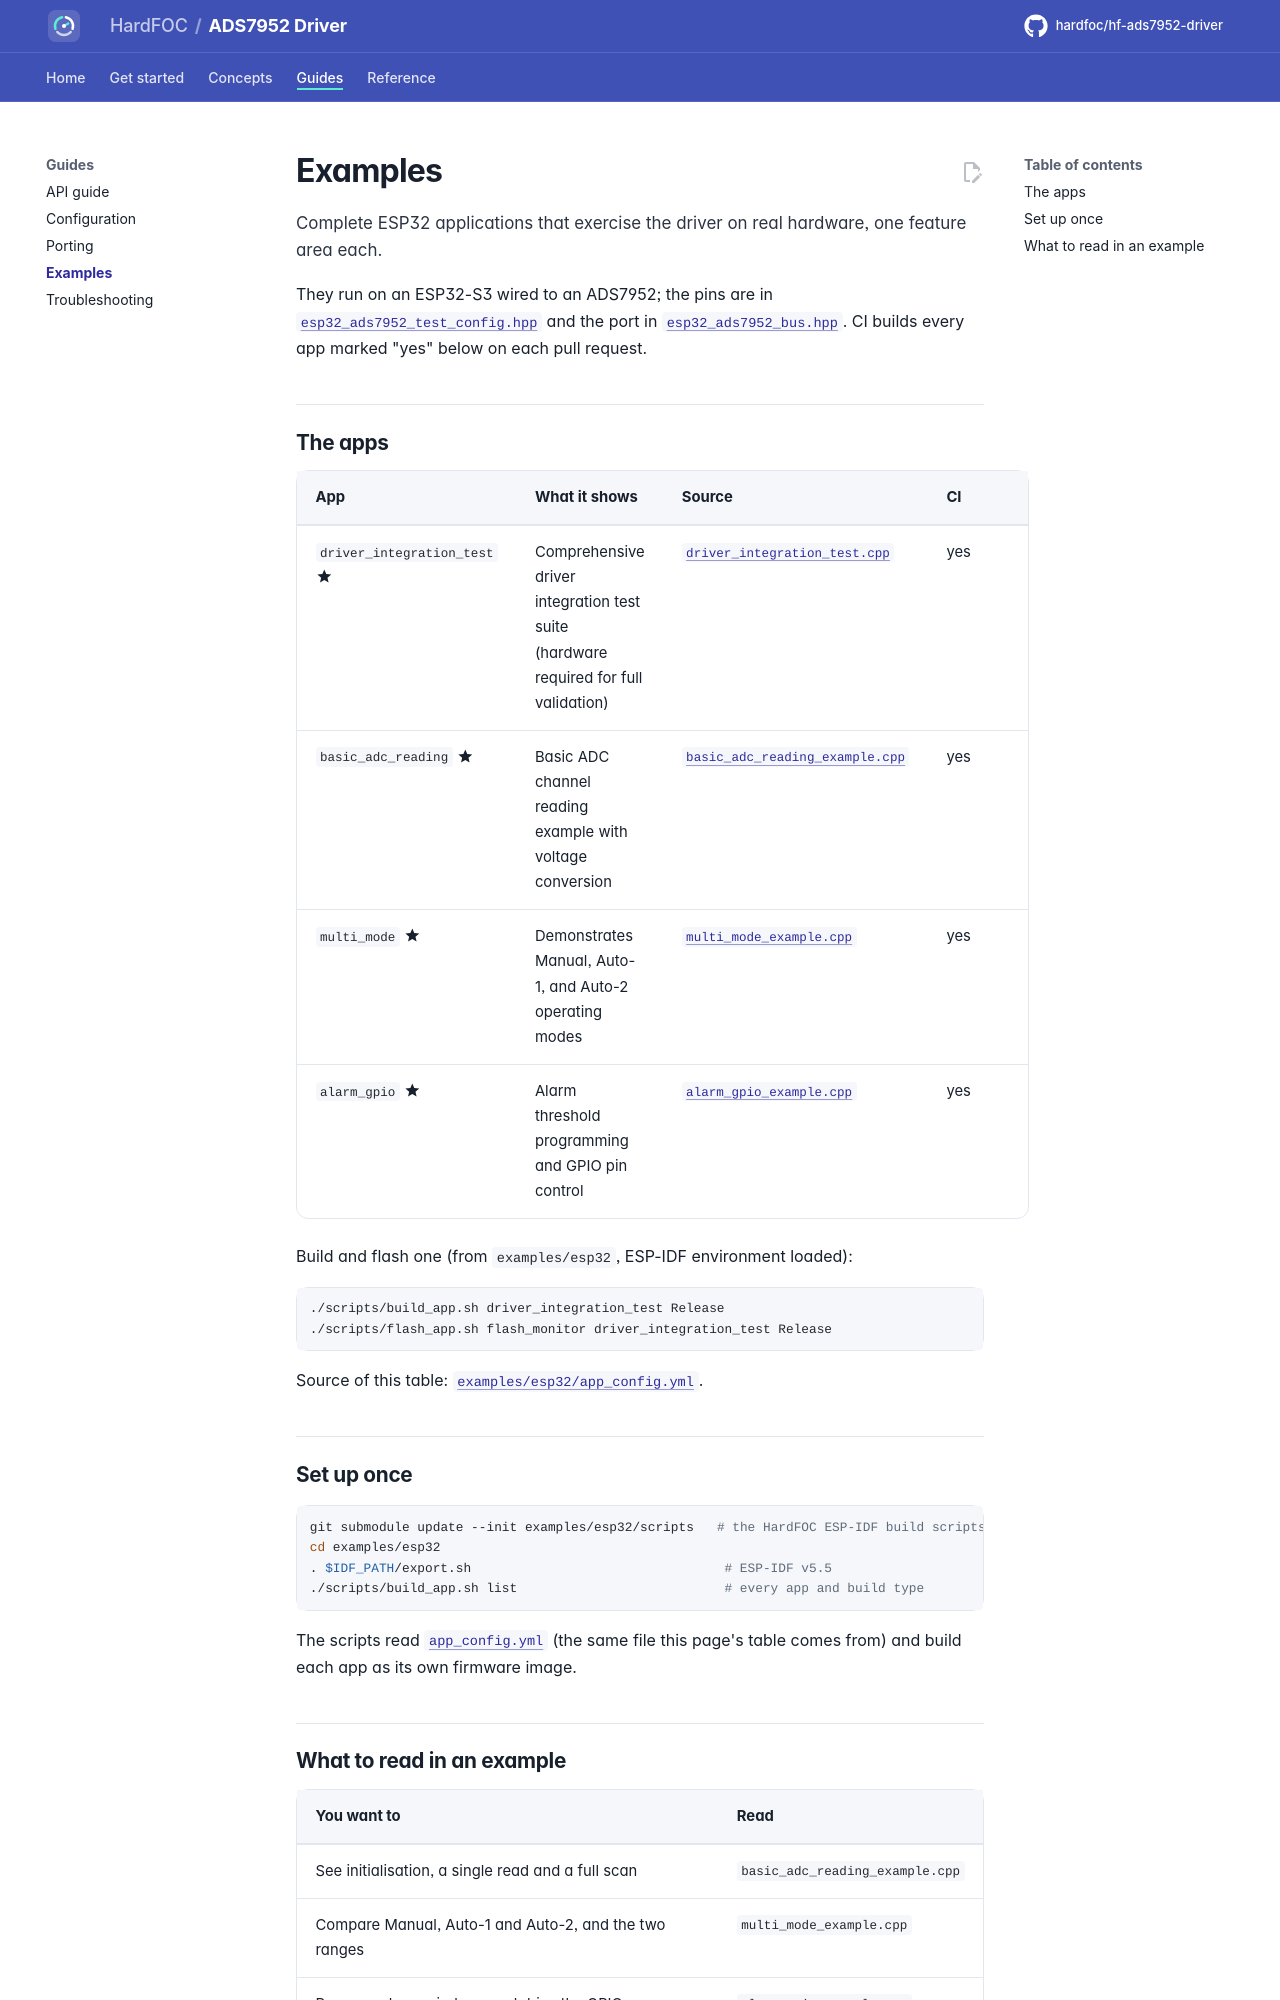

repository: hardfoc/hf-ads7952-driver · page: dev/examples/index.html · generator: mkdocs

# Examples

Complete ESP32 applications that exercise the driver on real hardware, one feature area each.

They run on an ESP32-S3 wired to an ADS7952; the pins are in
[`esp32_ads7952_test_config.hpp`](../examples/esp32/main/esp32_ads7952_test_config.hpp) and the port in
[`esp32_ads7952_bus.hpp`](../examples/esp32/main/esp32_ads7952_bus.hpp). CI builds every app marked "yes" below on
each pull request.

## The apps

<!-- generated: examples -->
| App | What it shows | Source | CI |
| --- | --- | --- | --- |
| `driver_integration_test` :material-star:{ title="featured" } | Comprehensive driver integration test suite (hardware required for full validation) | [`driver_integration_test.cpp`](../examples/esp32/main/driver_integration_test.cpp) | yes |
| `basic_adc_reading` :material-star:{ title="featured" } | Basic ADC channel reading example with voltage conversion | [`basic_adc_reading_example.cpp`](../examples/esp32/main/basic_adc_reading_example.cpp) | yes |
| `multi_mode` :material-star:{ title="featured" } | Demonstrates Manual, Auto-1, and Auto-2 operating modes | [`multi_mode_example.cpp`](../examples/esp32/main/multi_mode_example.cpp) | yes |
| `alarm_gpio` :material-star:{ title="featured" } | Alarm threshold programming and GPIO pin control | [`alarm_gpio_example.cpp`](../examples/esp32/main/alarm_gpio_example.cpp) | yes |

Build and flash one (from `examples/esp32`, ESP-IDF environment loaded):

```bash
./scripts/build_app.sh driver_integration_test Release
./scripts/flash_app.sh flash_monitor driver_integration_test Release
```

Source of this table: [`examples/esp32/app_config.yml`](../examples/esp32/app_config.yml).
<!-- /generated -->

## Set up once

```bash
git submodule update --init examples/esp32/scripts   # the HardFOC ESP-IDF build scripts
cd examples/esp32
. $IDF_PATH/export.sh                                 # ESP-IDF v5.5
./scripts/build_app.sh list                           # every app and build type
```

The scripts read [`app_config.yml`](../examples/esp32/app_config.yml) (the same file this page's table comes from)
and build each app as its own firmware image.
